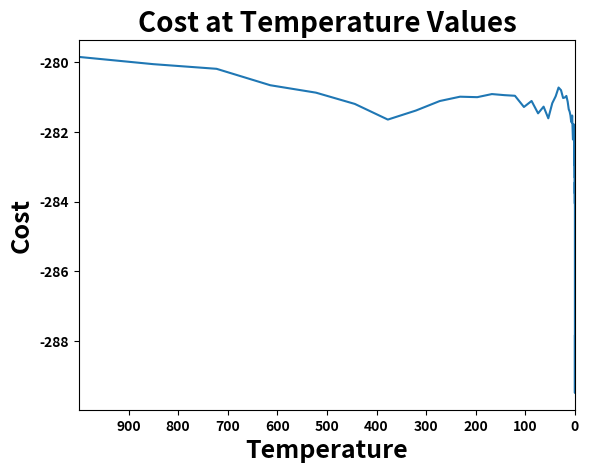

Recreate this plot in Python.
# Schwefel's Problem: Dimension 50
# Simuated Annealing Algorithm (SA)

from matplotlib import pyplot as plt
import pandas as pd
import numpy as np
import random
import time


start_time = time.time() # To evaluate computational time

# Parameter for Schwefel's Problem'
schwefel = [	
-26.887898840676314, -4.909030414547971, -56.826025406333336, -95.043669605372287, -4.339775680348041, -50.297068853579887, -2.752898865611627, -84.856153410318896, -74.533727299197380, -60.380274391134833, -61.206290459641650, -53.791175480501437, -4.573086918505325, -28.685217420081315, -87.253767906961471, -56.484866459987629, -50.787415531483518, -42.895373315320263, -78.495780554835818, -76.628175663047614, -47.806205189207859, -78.919998647509843, -65.532600715783005, -55.289587342342600, -6.897855799616124, -31.464035736006807, -22.127974601406706, -71.862482795233930, -55.597405683680556, -47.013949932960600, -75.027270778909354, -72.129812677892261, -50.368718132053644, -62.994486643337716, -96.771792289111673, -81.605071364679617, -96.627656059385941, -53.336099708337407, -60.055514547545769, -63.201972140648927, -5.809143248129018, -72.122047819831934, -21.869078417727948, -48.631384842141514, -2.334503674599091, -82.185992144901746, -13.864164634798115, -68.074655088622507, -37.049684233999592, -83.464764021794423, -6.156487287437500, -47.898164964838585, -39.791921380439618, -29.856626527338435, -2.496362827275917, -48.405249673315588, -40.466287777080311, -95.298659099666835, -1.708597244445471, -45.798065923179898, -58.609439077616692, -92.382938503604393, -44.503419718878732, -16.835093736668583, -66.686540334491951, -76.668898998240138, -82.253432929598475, -3.454253003281806, -32.778883485785030, -83.301938848661109, -32.583349111227307, -53.134943186163298, -83.397863480491424, -79.509717686272339, -60.141336719217215, -21.132267194851323, -93.056279162798063, -62.182012024411307, -52.452708653474986, -54.658966169586378, -17.661199217955541, -45.082129001470925, -77.858957627185561, -12.243603259233510, -79.710686132409222, -2.686469670201816, -65.794989752215116, -50.450763416680985, -99.646027096690489, -62.491776792901554, -49.910548318740553, -48.158587577142200, -38.427901396125939, -24.612185882878151, -83.406884306125619, -98.211629420704853, -34.456776496985029, -29.035974195386444, -96.379961132298192, -84.063317314938615, -33.559125217521711, -93.593368688508974, -48.953764661494461, -20.305740978118990, -67.610465360713789, -75.647164428827622, -28.818734417711823, -82.190490404400265, -53.972485052838636, -11.085127643391601, -25.340833393861971, -8.941746573403961, -83.570944938333298, -30.490164347208633, -84.935039276049352, -1.870416522548751, -6.626159905229983, -23.072614668972449, -14.694322979375599, -63.247467157180552, -21.100332782764923, -15.203036134466316, -64.325470379810312, -98.191026594356245, -65.992483743110427, -46.138319765443413, -94.926376035386909, -94.162247878875775, -25.438258199066738, -33.549112091752662, -91.199206571743233, -90.390653822544820, -21.809256400663983, -13.365729615134725, -73.649054861561766, -31.855635356918455, -34.203279606513277, -95.139243968499045, -89.583829314957725, -2.610979374231050, -85.202048087849008, -7.762132164807753, -83.623589423452586, -82.124743399159300, -14.031385611121081, -4.001606740854641, -40.982359718074491, -96.829495100833029, -44.841456801298918, -19.469927125061758, -95.885466095878087, -61.717042846745670, -31.131541692001434, -8.770003299171591, -78.053344445728385, -68.617478309133688, -27.810696235960236, -14.004099627380270, -30.918898997963055, -23.100222914099405, -91.255672970227721, -75.387140421311670, -63.102227829512884, -44.305735421326119, -34.251042400751047, -18.066917346516007, -51.192225292308756, -90.685462338736215, -86.063072887373949, -4.818554282655512, -15.239776335464967, -46.036879511155838, -70.226708321217075, -58.010959736120277, -66.115910212219632, -93.642216049054753, -96.577248411931194, -34.858608732105907, -44.157846656650399, -73.259862095821887, -35.234616105875119, -50.425862540757919, -56.978723484351441, -8.550749347342588, -0.505133299888499, -29.025617494952087, -19.126477264395191, -11.526416473596797, -47.433476636887441, -55.378585942369583, -5.714040006797049, -43.240405335930191, -26.292229334900654, -25.049140828500938, -76.256933239403494, -65.773201534031813, -4.808010761000489, -19.061293413580131, -90.561987764307389, -40.115641242194442, -31.720872002384894, -26.223831927115100, -47.991704513743116, -44.781470047899049, -65.032296070595905, -95.198089735798817, -47.313481054939331, -11.605174339373377, -19.508004928750481, -8.615188484027044, -69.433854592469970, -76.232365235843588, -21.062545847727606, -71.253560502775656, -5.607693176666885, -32.537756879958238, -76.451794140435197, -88.878534937968567, -5.551195139190270, -45.437791296568385, -0.481670373365645, -52.959467596031260, -9.423620222974122, -78.285708766895965, -96.366944976407964, -75.707084062773589, -78.616238704205230, -63.978924560996461, -82.904845291766364, -52.116631301891651, -81.427284620788328, -9.613567127508006, -12.394724892334992, -29.853664126646350, -33.888746876269863, -49.134529636625437, -66.179340611964065, -44.748507473798803, -99.063832659073199, -51.117232765059690, -4.408589482207333, -60.598207826549675, -86.826956983334213, -50.089086172367473, -2.317503886038878, -8.663518556820577, -0.073722757004646, -35.684449008873230, -17.819479109435548, -10.968644944192192, -30.843401117909551, -58.581121508977262, -13.325516509251358, -75.304865925343165, -49.049405921655179, -77.534905666497139, -54.755816857442312, -14.572508016618130, -57.642383379003938, -88.926331296349616, -65.870287462215458, -17.277165995889249, -50.175389888038175, -24.225589972294557, -12.294632840827347, -77.148704482797129, -56.140189420123583, -72.262991177226127, -44.147664405703736, -63.409309646276085, -89.014705060523895, -44.854997547860243, -40.804255893230234, -18.935052948755995, -34.983433438987106, -99.676914977323634, -93.699802010173542, -55.341111383296912, -25.762532616216888, -18.031164130517325, -30.490809528451194, -40.613913220377462, -42.745473220513261, -61.581686550105488, -31.487999234534342, -74.622933581929885, -54.435086296679266, -47.964148113288218, -79.335763175176467, -95.771244979801025, -15.854621492308041, -47.453251451581870, -71.629007126218525, -73.991486358613244, -41.557976895268233, -71.924487604592713, -9.165648808281773, -65.380774217509114, -36.162095641143146, -90.668214351122401, -74.104067411968316, -7.666516349835419, -35.356733171647420, -60.063158066879382, -96.459293006422286, -63.585575223073477, -91.239676404520097, -48.018316455339672, -21.218471116175579, -57.561975810562295, -37.207398417115733, -79.302470532918903, -24.694829450519052, -91.061029766387804, -61.187358457458942, -80.009383535425357, -99.540483724267801, -66.703964200097488, -3.253438210809634, -61.240795903977755, -26.338372238733356, -44.583583816862280, -77.153692713113301, -10.140684235220860, -71.118635867513689, -82.120335758784634, -84.326288328272611, -18.192179819136868, -2.501742717010814, -62.295850288893703, -80.604550160430279, -54.678903260362219, -51.838114614738828, -27.335469233669770, -26.413250784930725, -16.374136215212246, -8.214239066578770, -2.061910298223395, -98.762545927930262, -85.754985279558340, -51.548265546630304, -81.919887861421287, -39.600944310708094, -50.717159417528201, -16.526889247084767, -84.432274509841676, -85.884683449432686, -6.538521589651140, -98.167148434166464, -55.823805405735747, -66.759798931275270, -3.799200111686545, -74.674811404693884, -91.738281965828719, -42.784369886457753, -36.404104564560861, -32.995891876163370, -36.620722597858489, -15.354634282882358, -67.258132226576691, -74.359163008587316, -48.127910328593650, -11.632954608156069, -30.495632423749981, -25.683653571222948, -94.071050656134318, -1.429909135218423, -72.173126822618372, -58.310991207457953, -97.925813594105762, -11.166574713776143, -61.074981708945572, -93.624862428757226, -10.925276696361877, -95.584863465342480, -43.993744468940235, -50.340599649105251, -8.916533541516372, -13.479073681317630, -94.789885154315641, -78.251390041031954, -94.116079538572379, -8.786935322662288, -18.548927212899159, -82.067343827380554, -47.731785110262280, -24.178472149965913, -6.417695219631497, -21.275359186927744, -41.675280435472061, -24.762114846419422, -54.482572184304971, -87.036304730847647, -73.480382950440315, -23.350602272550688, -49.776622893323498, -79.693933964241154, -99.905302955352710, -90.200792502154044, -2.737700932527758, -97.742635249235377, -46.823928642382505, -94.875784126671377, -19.425489922653966, -3.339659859167710, -56.098853261013602, -25.528723924761607, -50.506327784197019, -89.011782227307663, -93.422175998295828, -91.148030848800033, -70.292961439049748, -62.619930725596042, -94.848906480148102, -50.294748753452026, -67.590578429744525, -16.375482712522796, -58.462248564757466, -84.980906379302183, -55.880149646880007, -9.055403256577506, -69.245342002121163, -57.076128925938782, -77.858968046121575, -51.328260037466244, -13.430656467765516, -3.205431989479862, -69.827043310543218, -50.944188929280891, -61.700873475395589, -68.736035162608090, -20.184852809992677, -55.721034667147940, -35.015058691405244, -48.990218167477295, -83.516232230656797, -67.614223322391240, -2.488534995070410, -55.441759271102988, -0.494110301065646, -80.295791266071603, -18.106434346571959, -32.339986867951183, -25.758689729620571, -93.303101496561538, -14.509405528365576, -22.955491334137577, -50.040580919318529, -41.893206405748160, -70.314807954750975, -87.180519560675165, -34.830877235944129, -65.551327706606727, -94.721205834585007, -49.019099254833108, -47.750322472845717, -31.844452942389623, -27.438258356444379, -22.695762188691134, -12.068615294142120, -7.234972927341047, -46.287150845181891, -90.351510618373112, -59.269587519292202, -53.121114697488167, -24.259002358794106, -49.327989301448440, -71.706443593551484, -43.863780027794483, -15.437247208113945, -96.314268937351315, -12.139896125739057, -93.320964015493402, -5.927425569194199, -7.091613120436108, -34.467315637232034, -41.073976795357083, -55.960397417103401, -80.718041494002989, -90.029926676745930, -19.087789617927498, -44.841751427711550, -61.871923613240952, -20.948622739311276, -25.778861765864406, -96.342878165536092, -0.751582083290117, -49.604099151280856, -52.415094307040519, -83.144097031982938, -0.104451507799482, -16.806788787806582, -63.586543698019504, -76.515037511470027, -90.506771364902050, -93.102450444242820, -98.206299169279077, -39.573864264681589, -90.222051213879169, -24.688692145546952, -66.970649217094760, -61.908260017846544, -73.914339375400758, -19.583970616300135, -41.607071327175746, -11.761790943522570, -97.345986828207998, -70.857678678659340, -76.047243524241466, -12.077757638848411, -91.758867507887317, -92.656626969584309, -52.741592723151278, -12.020089043193920, -13.164574594540312, -71.130350589898370, -47.718001757871178, -82.847802929776876, -61.010359829036396, -95.155639123239297, -97.824369076773635, -52.192131065216763, -39.563123003089039, -92.207352741956257, -51.744130799450971, -34.183951578730870, -35.265173910795085, -12.884008959072858, -67.245590141006033, -43.962135592862296, -37.267319003732702, -91.495888330854825, -96.514859721665090, -65.952277731267543, -42.324757821486777, -38.139024445524107, -48.991006335380384, -67.984618578377294, -24.628607217456732, -18.059199787540081, -19.340079195207807, -54.046812718116591, -81.303706697191032, -62.302508914538528, -41.336551784887199, -94.512856224233559, -12.760697498076439, -6.115664414585524, -53.983377131453437, -58.265305979323109, -6.387536522204329, -84.020260567335299, -80.898294019059819, -67.822630183897616, -75.564849657429363, -93.042486183356644, -98.264363349997453, -55.216207862341037, -27.893393109949699, -28.890700638391550, -87.937790314492801, -7.295162862915888, -19.763655389077186, -52.235131982591433, -34.719312082957117, -27.805912818703916, -42.041561637535644, -51.021912172798096, -20.874393501257742, -62.296351359748542, -86.502251957750474, -11.385934818562021, -95.128314777778698, -86.155957920447790, -19.917299802351749, -33.073295452271608, -62.382888722566001, -40.738866958377315, -67.514678742550444, -84.733048695066273, -73.982198107590946, -76.838024028664307, -82.250592919307309, -2.472592805750025, -24.842697721556078, -31.802911672665317, -99.255935754802977, -21.225389225933654, -67.062851675343808, -88.979352423763089, -88.864316587824845, -32.248171080980143, -13.153330330482689, -20.459191715712194, -36.997309673085688, -86.403476070127411, -79.183895278397614, -74.978455974203328, -97.901359791168034, -35.444807287908702, -53.164323371060497, -75.124736496585882, -85.099946523292118, -66.803635701169881, -24.143916147150733, -87.470779018577275, -4.081402101002837, -33.252243438089380, -26.660882210934105, -67.421959316952822, -88.600645977433288, -82.173875773284891, -42.432932739060483, -85.757868425050262, -60.115084610859554, -1.174914164677347, -19.565537849080414, -83.184353509130631, -36.681078010628156, -80.576693644178178, -55.947228637460071, -21.770327263940501, -30.474385629870085, -1.387806095749411, -74.076556482039933, -87.449105314572762, -36.090395022799711, -3.079503605512471, -29.157867209060555, -25.911100651602851, -48.624863241834667, -70.374737853185735, -93.741956160645998, -99.511344208437052, -31.771873392879357, -0.815669640428553, -97.789665994403578, -90.407692761716021, -13.429647912183597, -3.712285548984838, -50.731976153758310, -43.237647044706570, -18.047861678951762, -16.371271093230732, -43.296177459838958, -98.151593899052571, -17.311103123008621, -21.230261998572900, -43.775724759043570, -67.444273545971129, -8.772455805952418, -48.259559426956258, -83.522459973783242, -33.091051266703587, -67.295387699118066, -91.854912112891029, -41.149438742259179, -68.880010217176434, -50.122992138114739, -63.568138978981160, -29.511036399701680, -61.705638207981195, -34.483879624166434, -34.310244393403238, -92.886359090732356, -86.017436502154709, -18.257790600960249, -11.727450200007354, -70.856283919842951, -61.318081546676595, -19.187214527474822, -11.808018926659884, -56.942225640989477, -49.447209652834076, -76.704727695830769, -43.029367349249839, -5.576530367180055, -63.741628363272334, -90.820927850289692, -18.252437566282893, -8.546636995108287, -22.591117813957922, -33.588294532597999, -24.391016488799906, -81.836588830037783, -58.513311719139814, -34.146515568353735, -73.302220452418368, -57.260297457086722, -22.705899278246505, -19.593609305371203, -58.520390942815752, -17.427955387367987, -68.262618158125235, -18.487946383187733, -88.450899992976659, -28.960897584606172, -20.223483430791134, -75.594965484413962, -10.302828352096370, -35.859854029775533, -0.114458960449653, -20.758213067184840, -22.268689434677583, -90.120876953337486, -79.103839945256183, -55.572708774287086, -53.910738029081067, -48.109585257447421, -96.142606311121014, -14.409835896798427, -2.864987497680460, -72.549489503752284, -22.688649833159303, -91.835485677347293, -87.014603409890086, -56.360999347821902, -25.591979330205646, -16.504322905860462, -13.291726002109371, -49.191391151525409, -85.568305610846906, -35.992422183983606, -13.501564434887243, -20.311369492678523, -12.200800976610992, -91.262436880879363, -52.409561775015284, -15.111183943305960, -90.399712278782999, -71.336597376565294, -19.198662904896338, -70.044058705842588, -13.041314884899364, -78.738802756519078, -99.064459225640491, -9.281720162198937, -96.408920289695800, -73.843356470550432, -98.157775675890690, -19.531485466395651, -94.550788654720165, -92.095561214900371, -53.107651192223713, -1.112526799114661, -11.432062372306262, -53.513380608814408, -61.615382787086546, -4.058494593965278, -72.556844729219392, -69.825403745019528, -54.040843122689601, -74.063175106658178, -35.997406794133937, -16.884008827705927, -54.958425801129692, -10.132793888965196, -2.851910901810697, -30.730343586919247, -21.178573417093375, -26.200808779238670, -70.375803282659163, -64.806867597264500, -47.792481006379248, -82.692790422461258, -3.320465219990623, -40.243116215019093, -52.465894118235376, -28.420576134356068, -74.506871507312439, -62.156108099233627, -60.656278747224782, -20.240727224225168, -46.758142931374501, -32.609776502667216, -91.534791238266180, -12.352179768807432, -59.879098745285297, -57.257439320708919, -81.168461978260567, -7.567343221086517, -30.223488000354450, -98.951437209418941, -48.757251579672392, -57.086611547191929, -84.524750248157787, -44.207125058082276, -58.694021526922427, -65.293323443978892, -7.159177762540196, -5.197654626583869, -10.336226265630415, -99.796688397764996, -87.161233347666752, -19.676616192130837, -89.861203690811692, -12.059006742013409, -15.864835518159865, -38.367162634717921, -68.387260631337725, -43.026728332249576, -22.145118438305616, -43.357754419313721, -80.321462716009620, -47.268810387324663, -43.966591838647396, -63.142056864124172, -71.086321117604442, -99.492336541086573, -20.831756778136537, -96.599964688810516, -89.822341616134082, -53.861003571603760, -41.896192274735235, -77.474939924330656, -12.429196381616833, -32.203065693260470, -86.993275381962661, -51.212910413908553, -50.731837895030665, -1.498365648364299, -86.858877364889977, -25.841779592247235, -86.348403849562231, -30.878594049861547, -79.591340742060609, -38.686983200626777, -91.310480202119379, -27.206598475950813, -24.069027876336264, -79.123021250306920, -3.726452989053342, -41.849767490329171, -30.262611580095225, -67.116433624400059, -83.176091354062081, -91.253234175289549, -84.259253336366442, -41.581286827630123, -16.283633022094108, -98.362249326982976, -58.924920560881532, -65.704455234783666, -6.723925741662512, -35.431989877983540, -53.033185909971237, -95.849043236063054, -70.320472214683051, -18.459739648064470, -75.329346373833914, -55.131091609532113, -41.381826851234017, -44.981281699002238, -2.995112467491296, -51.000285747828620, -23.456969214683056, -31.817144416379293, -77.431150865220133, -72.553914395332825, -28.207221684654911, -81.383494669634487, -7.298867326077470, -83.722962551286727, -10.016392283819471, -3.148133547729657, -25.984012106798858, -23.368490054245797, -1.309005878283500, -9.632740205021506, -36.344694199211361, -53.809565271023033, -37.134832148803454, -29.403844774435527, -32.079185190691661, -23.313962081202419, -16.844673671524006, -55.936982499598102, -74.782020047720891, -34.876994278510963, -92.125776649145052, -96.940785885423182, -74.621502030503109, -48.864415326612907, -4.492074404009429, -5.187803737545067, -53.105431579197251, -85.230368263872563, -15.561637832400763, -19.515674826950985, -83.928377294117439, -86.650871822472951, -70.682670794147526, -80.784186230288967, -25.875411843125477, -20.354494303790560, -60.645916754338714, -18.996483725457225, -48.905296228100411, -79.394848807082980, -28.140709223235220, -85.758449592881277, -52.711544799719967, -65.573955742070780, -42.604073839178938, -1.361899292932861, -23.901108154050149, -24.911348837357224, -69.211720464620527, -60.884124916533040, -70.719203911610904, -84.557462870084606, -68.284001709088301, -45.345113259409445, -85.000063456002948, -43.416397799136973, -86.329996957481043, -38.961649136250962, -54.895962339490403, -77.250683319383000, -76.165224618883059, -12.204755124632356, -44.796593372923752, -6.739686900003122, -35.660300616653288, -40.233099250277682, -97.063863391682460, -89.082109419391685, -95.009544361438316, -85.241633981660314, -2.779165236855661, -78.563040419012211, -65.606836206476430, -80.590303858265258, -88.218023860615986, -72.400460404264010, -84.140301811813970, -37.109775151317571, -4.708968863981653, -35.391491525804639, -86.162713546701042, -9.587897234576431, -96.412179814202361, -99.449005194371310, -31.993541946828771, -14.777340050699578, -28.362571629482304, -54.867766862454978, -62.649358988340801, -39.963912082124921, -41.214436478084814, -78.701799056163878, -64.235057840242064, -23.341337208713355, -1.544635398442537, -10.930436235151291, -41.556857365491318, -42.697453415504796, -31.647407174836019, -4.085319740582776, -82.938126839389824, -48.155647657233217, -52.701141807309504, -88.882509857250454, -24.886654796941372, -87.317368759414705, -87.351255511247246, -40.186502987209884, -2.798420043198917, -0.994382965327816, -23.492522286216442, -26.738872701271106, -23.941929446853976, -31.588797023945489, -86.402489965982937, -46.261707581248523, -16.574726909337201, -77.101081165917833, -14.240980510205461, -50.028198459057563, -21.132100252170773, -48.760650820034847, -26.525660014512027, -69.072848987907662, -42.710040106761546, -97.179359911620452, -66.059376662761252, -66.676434825697385, -42.473162911410419, -37.541997819450032, -12.129655886976693, -2.774143136474564, -37.656490958653656, -23.650232273348962, -93.002391362873212, -39.691961505191010, -98.807972881847263, -79.763799709635890, -53.062799907971680, -3.385410815888207, -99.956989643056701
]
f_bias = -450
D = 50  # Dimension
x = np.random.uniform(-100,100,D) 


# Objective function with default parameters as mentioned above
def Obj_func(x_array, schwefel_list = schwefel, dimension = D, bias = f_bias):
    Obj_func = []
    abs_val = 0
    for i in range(1,dimension) :    
        abs_val = abs(x_array[i]-schwefel_list[i])
        Obj_func.append(abs_val)
        i += 1
    return (max(Obj_func)) + bias
    


#Input parameter
T0 = 1000 
temp_for_plot = T0 
M = 300    # Total iteration for temperature decreaing  
N = 15     # Total neighborhood to be searched before chaging the temperature  (In general, 15 - 20)
alpha = 0.85   # By how much do you want to decrease the temp when you increase m by 1
k = 0.1  # Helps reduce the step-size
         # For example, if your random number was 0.9 and your x was 1
         # To make your step size in the search space smaller, 
         # instead of making your new x value (1.9 (1+0.9)),
         # You can multiply the random number (0.9) with a small number to ensure you will take a smaller step
         # So, if k = 0.1, then 0.9*0.1 = 0.09, which will make your new x value 1.09
         # This helps you search the search space more efficiently by being more through 
         # instead of jumping around and taking a large step that may lead you to pass the optimal or near-optimal solution
            
temp = [] # To plot the temperature
obj_val = [] # To plot the obj val reached at the end of each m (small M)
Temp = []
Min_Cost = []


for i in range(M): 
    for j in range(N):
        
        # For the decision on how we gonna change x
        # We need to call 2 random number
        rand_num_x_1 = np.random.rand() # Increase or decrease x value?
        rand_num_x_2 = np.random.rand() # By how much?
        # Note: np.random.rand() = Create array of random values in a given shape, if no argument is given, a single float is returned
        # Random number is sampled from a uniform distribution [0,1)
        
        
        if rand_num_x_1 >= 0.5: # Greater than 0.5, we decrease step size
            step_size_x = -k*rand_num_x_2 # Multiply by k to make sure we make a smaller step-size, not jumping around
        else:
            step_size_x = k*rand_num_x_2 
            
         
        # Get the new (temporary) value of x 
        # Temporary because we still need to know if we should take this 
        # New solution or stay where we are and look again
        x_temporary = x + step_size_x  # add or subtract the x value
        
        # The possible new move with the temporary values
        # Need to see if better or worse than where we currently are
        Obj_val_possible = Obj_func(x_temporary)

        # Where we are currently
        Obj_val_current = Obj_func(x)
        
        # In case our possible new solution is worse, we need to figure out if we should take it or not
        rand_num = np.random.rand()

        # If the possible solution is worse, with the help of the random number above
        # we will let a formula decide if we take it or stay where we are
        # The closer we get to the end of our search (the lower the temp.), it will be less likely to take worse solutions
        # Because the random number will most likely be greater
        formula = 1/(np.exp((Obj_val_possible - Obj_val_current)/T0))
        
        # Is the new potential solution better? Should we change our current solution?
        
        if Obj_val_possible >= Obj_val_current: 
        # If it's better, then we take it and make it our new solution
            x = x_temporary
        
        elif rand_num <= formula:
            x = x_temporary

        else: # If the random number was greater than the formula, 
            x = x

            
     
    # Finish the inner loop,i.e finish visinting all neighbour in j range of that temp, each time we append the new information
    # Append the temp. for plot    
    temp.append(T0)  
    obj_val.append(Obj_val_current)
        
    T0 = alpha*T0  # After done with inner loop and already append the temp to the temp list, now we update the temperature
        
print()
print("Objective value is: %0.3f" % Obj_val_current)
print()
print("-----------------------------")


plt.plot(temp,obj_val)
plt.title("Cost at Temperature Values", fontsize = 20, fontweight='bold')
plt.xlabel("Temperature", fontsize = 18, fontweight='bold')
plt.ylabel("Cost",fontsize=18, fontweight='bold')

plt.xlim(temp_for_plot,0)  
# We know that we decrease temp, so we want to make sure that it decrease to 0
# In code above, temp_for_plt = T0 which means 1000 
# So, we can also set xlim from (1000,0) but if we want to change the T0, we have to change xlim too
# Therefore, it better to give temp_for_plot = T0 this way if we want to edit T0, we edit only 1 place in the code
plt.xticks(np.arange(min(temp), max(temp),100),fontweight='bold')
plt.yticks(fontweight='bold')

plt.show()



print("Computational time: {:.3f} seconds".format(time.time()-start_time))















